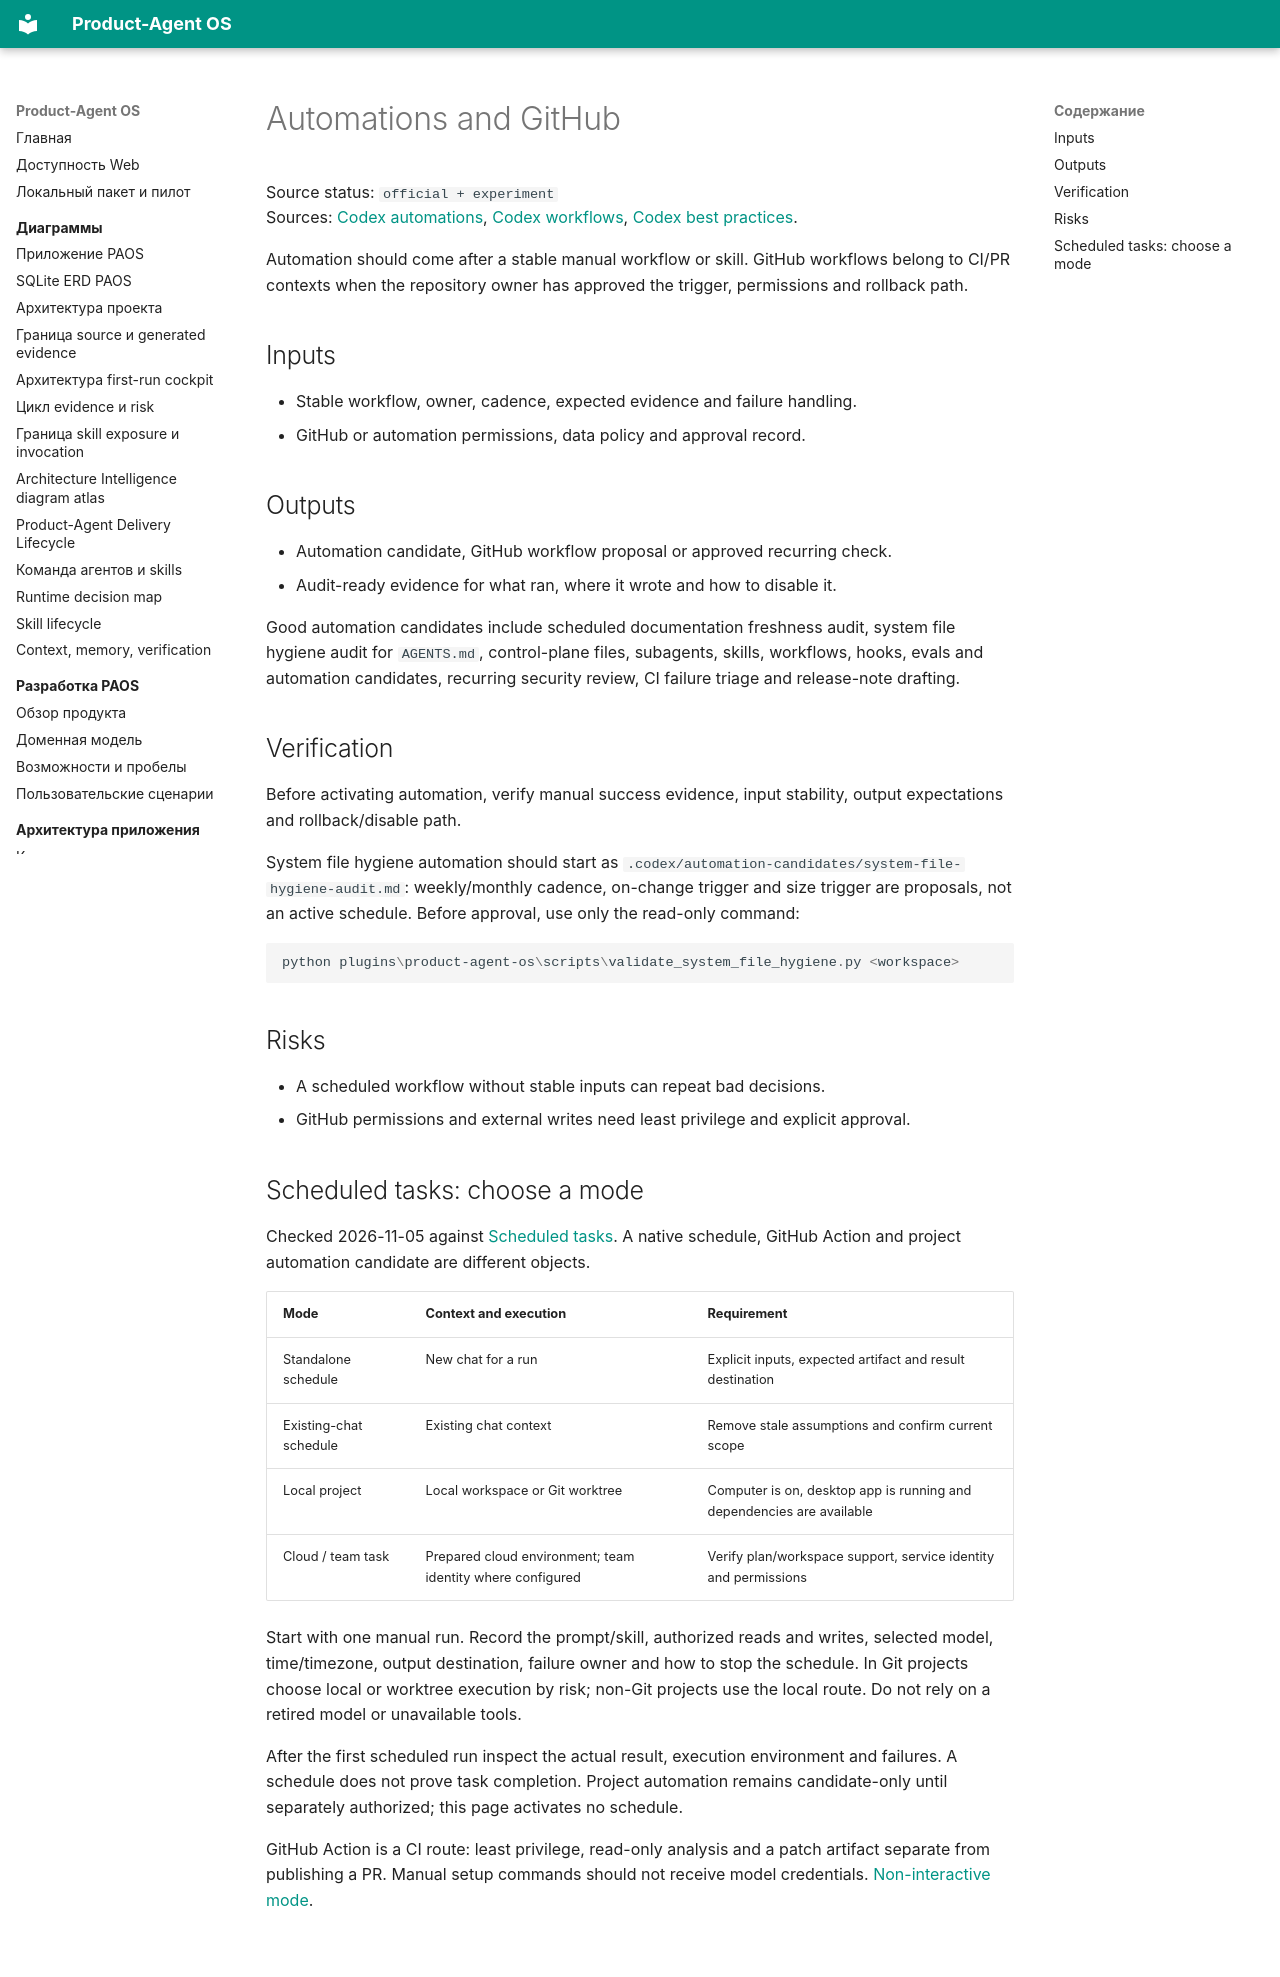

repository: alexroadcaster/product-agent-os · page: runtime/automations-github.en.html · generator: mkdocs

# Automations and GitHub

Source status: `official + experiment`  
Sources: [Codex automations](https://developers.openai.com/codex/app/automations), [Codex workflows](https://developers.openai.com/codex/workflows), [Codex best practices](https://developers.openai.com/codex/learn/best-practices).

Automation should come after a stable manual workflow or skill. GitHub workflows belong to CI/PR contexts when the repository owner has approved the trigger, permissions and rollback path.

## Inputs

- Stable workflow, owner, cadence, expected evidence and failure handling.
- GitHub or automation permissions, data policy and approval record.

## Outputs

- Automation candidate, GitHub workflow proposal or approved recurring check.
- Audit-ready evidence for what ran, where it wrote and how to disable it.

Good automation candidates include scheduled documentation freshness audit, system file hygiene audit for `AGENTS.md`, control-plane files, subagents, skills, workflows, hooks, evals and automation candidates, recurring security review, CI failure triage and release-note drafting.

## Verification

Before activating automation, verify manual success evidence, input stability, output expectations and rollback/disable path.

System file hygiene automation should start as `.codex/automation-candidates/system-file-hygiene-audit.md`: weekly/monthly cadence, on-change trigger and size trigger are proposals, not an active schedule. Before approval, use only the read-only command:

```powershell
python plugins\product-agent-os\scripts\validate_system_file_hygiene.py <workspace>
```

## Risks

- A scheduled workflow without stable inputs can repeat bad decisions.
- GitHub permissions and external writes need least privilege and explicit approval.

## Scheduled tasks: choose a mode

Checked 2026-11-05 against [Scheduled tasks](https://developers.openai.com/codex/app/automations). A native schedule, GitHub Action and project automation candidate are different objects.

| Mode | Context and execution | Requirement |
| --- | --- | --- |
| Standalone schedule | New chat for a run | Explicit inputs, expected artifact and result destination |
| Existing-chat schedule | Existing chat context | Remove stale assumptions and confirm current scope |
| Local project | Local workspace or Git worktree | Computer is on, desktop app is running and dependencies are available |
| Cloud / team task | Prepared cloud environment; team identity where configured | Verify plan/workspace support, service identity and permissions |

Start with one manual run. Record the prompt/skill, authorized reads and writes, selected model, time/timezone, output destination, failure owner and how to stop the schedule. In Git projects choose local or worktree execution by risk; non-Git projects use the local route. Do not rely on a retired model or unavailable tools.

After the first scheduled run inspect the actual result, execution environment and failures. A schedule does not prove task completion. Project automation remains candidate-only until separately authorized; this page activates no schedule.

GitHub Action is a CI route: least privilege, read-only analysis and a patch artifact separate from publishing a PR. Manual setup commands should not receive model credentials. [Non-interactive mode](https://developers.openai.com/codex/noninteractive).
